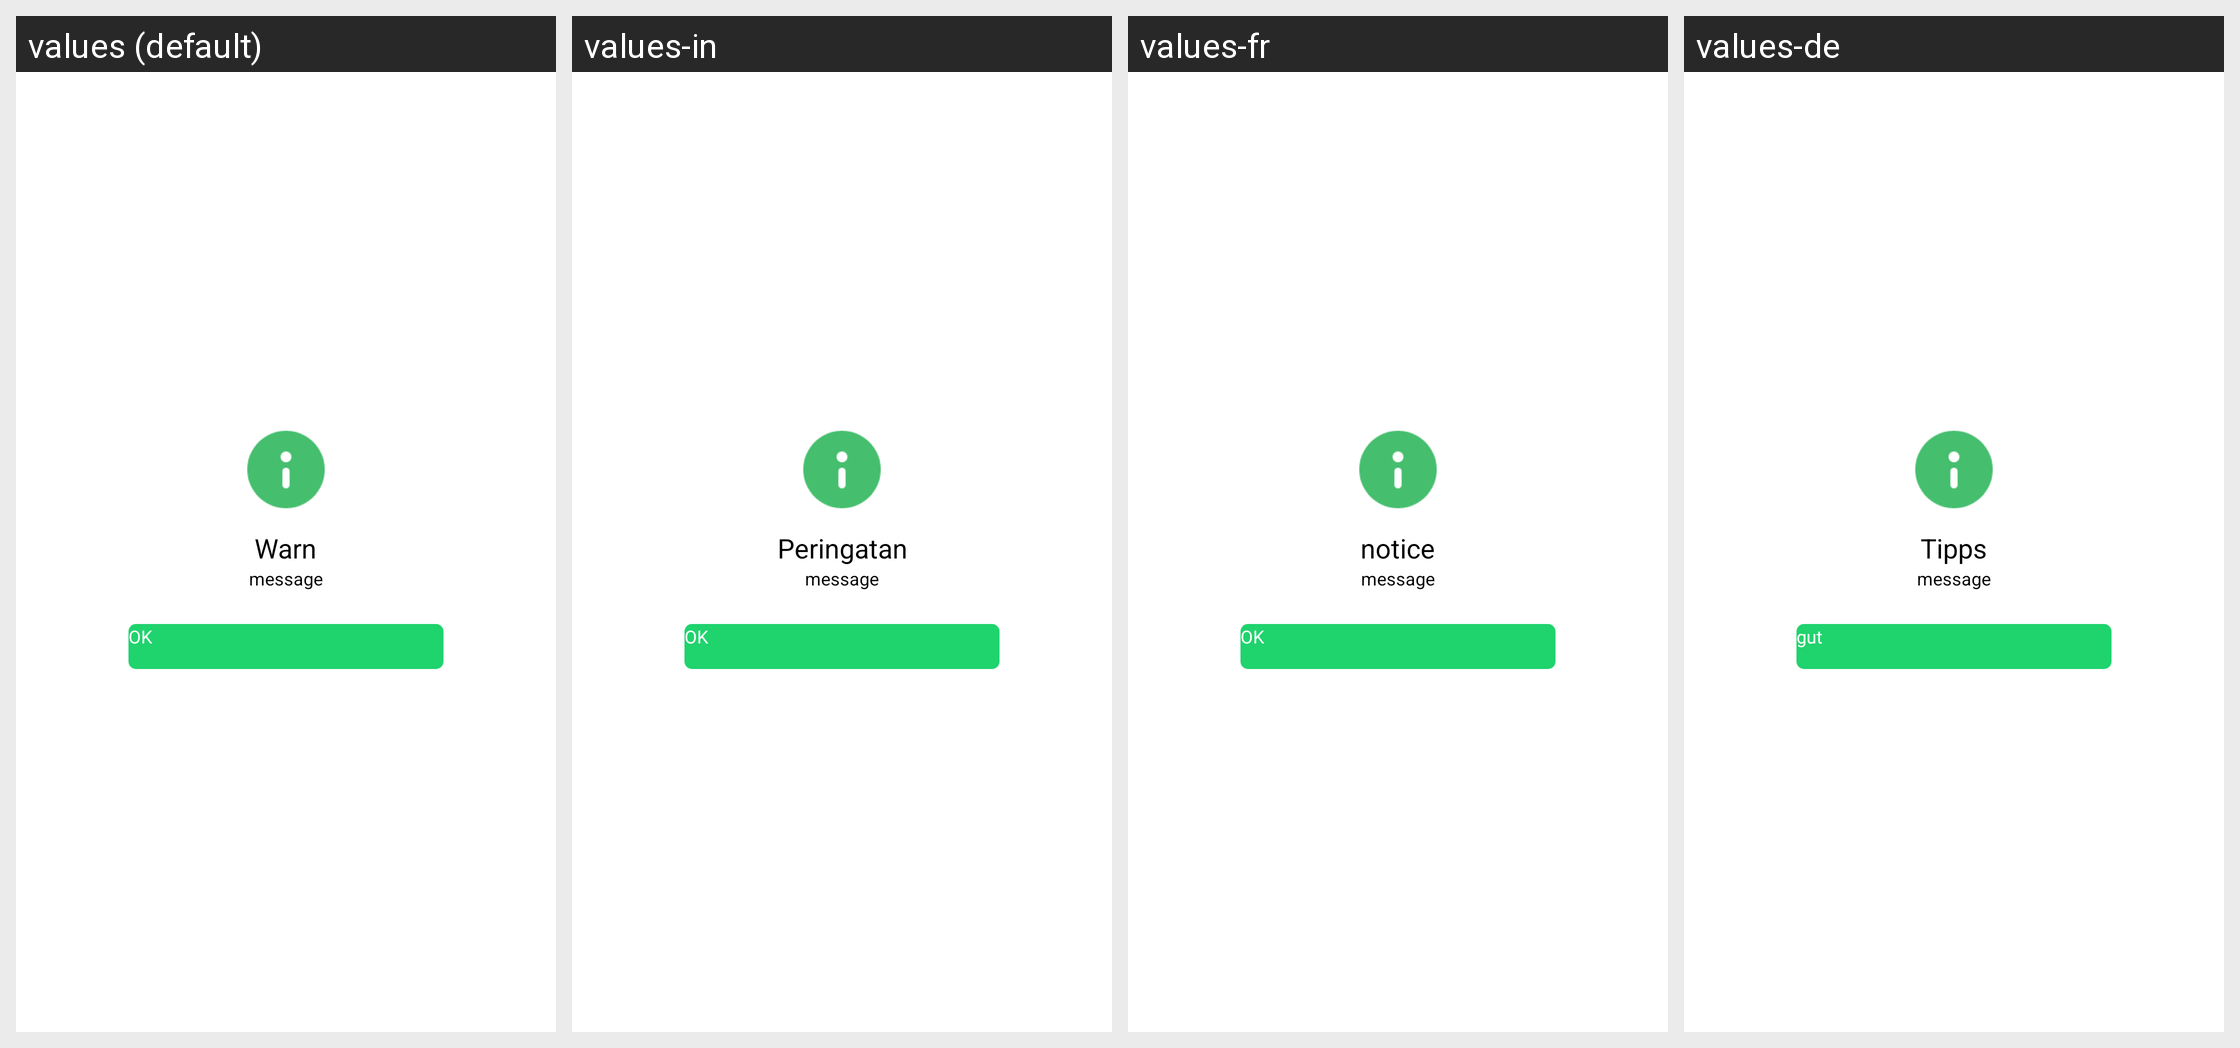

Translations of the strings shown on this Android screen, per locale in the grid:
Android screen res/layout/custom_version_information_dialog.xml rendered under 4 locales, left to right: values (default), values-in, values-fr, values-de. Device: Nexus 5 (rendered at 1080×1920; each locale shown at half size, 540×960, under a caption strip naming it); theme AppTheme.
Other locales in the repository, not shown: values-af, values-am, values-ar, values-az, values-be, values-bg, values-bn, values-bs, values-ca, values-cs, values-da, values-el, values-en-rGB, values-es, values-es-rUS, values-et, values-eu, values-fa, values-fi, values-fr-rCA, values-gl, values-gu, values-hi, values-hi-rIN, values-hr, values-hu, values-hy, values-is, values-it, values-iw, values-ja, values-ka, values-kk, values-km, values-kn, values-ko, values-ky, values-lo, values-lt, values-lv, values-mk, values-ml, values-mn, values-mr, values-ms, values-my, values-nb, values-ne, values-nl, values-pa, values-pl, values-pt, values-pt-rPT, values-ro, values-ru, values-si, values-sk, values-sl, values-sq, values-sr, values-sv, values-sw, values-ta, values-te, values-th, values-tl, values-tr, values-uk, values-ur, values-uz, values-vi, values-zh-rCN, values-zh-rHK, values-zh-rMO, values-zh-rTW, values-zu.
Strings drawn on this screen, with the default value and each locale's value (text and hints the layout hard-codes, and strings that could not be matched under every locale, appear in the picture but are not listed):

tip
  values: Warn
  values-in: Peringatan
  values-fr: notice
  values-de: Tipps

hao
  values: OK
  values-in: OK
  values-fr: OK
  values-de: gut
